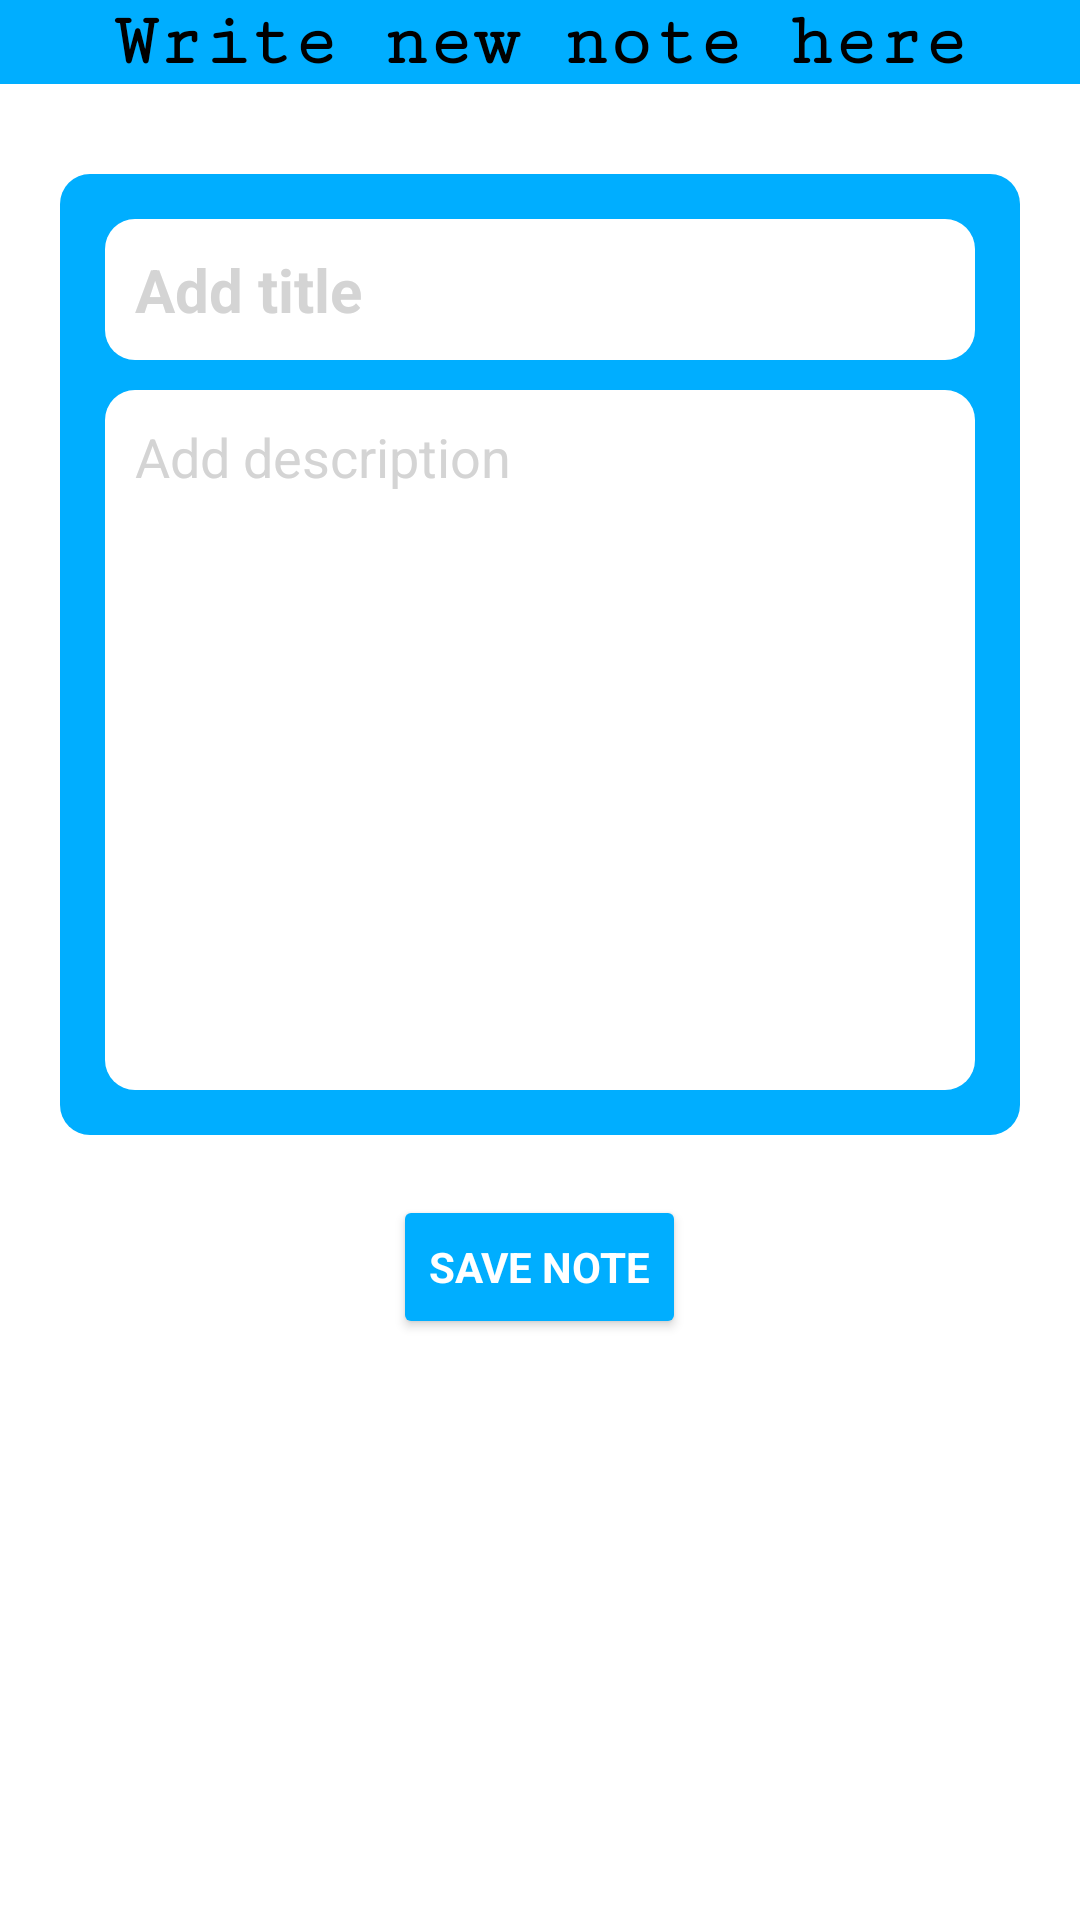

Layout XML and referenced resources for this Android screen:
<!-- AndroidManifest.xml: application theme Theme.MyNotes -->
<!-- res/layout/activity_add_note.xml -->
<?xml version="1.0" encoding="utf-8"?>
<LinearLayout xmlns:android="http://schemas.android.com/apk/res/android"
    xmlns:tools="http://schemas.android.com/tools"
    android:layout_width="match_parent"
    android:layout_height="match_parent"
    tools:context="AddNoteActivity"
    android:orientation="vertical"
    android:background="@drawable/bg">

    <TextView
        android:layout_width="match_parent"
        android:layout_height="wrap_content"
        android:text="@string/Write_new_note_here"
        android:textSize="25sp"
        android:background="@color/bg_blue"
        android:textColor="@color/black"
        android:textStyle="bold"
        android:fontFamily="serif-monospace"
        android:textAlignment="center"

        />

    <LinearLayout
        android:layout_width="match_parent"
        android:layout_height="wrap_content"
        android:layout_marginHorizontal="20dp"
        android:layout_marginTop="30dp"
        android:background="@drawable/rounded_corner_rectangle"
        android:orientation="vertical"
        android:padding="15dp">

        <EditText
            android:id="@+id/title"
            android:layout_width="match_parent"
            android:layout_height="wrap_content"
            android:background="@drawable/rounded_corner_rectangle_white"
            android:hint="@string/Title"
            android:padding="10dp"
            android:textColor="@color/black"
            android:textColorHint="#D4D4D4"
            android:textStyle="bold"
            android:textSize="20dp"

            />

        <EditText
            android:id="@+id/description"
            android:layout_width="match_parent"
            android:layout_height="wrap_content"
            android:layout_marginTop="10dp"
            android:background="@drawable/rounded_corner_rectangle_white"
            android:gravity="top"
            android:hint="@string/Description"
            android:lines="10"
            android:padding="10dp"
            android:textColor="@color/black"
            android:textColorHint="#D4D4D4"
            android:textSize="18dp"
            />

    </LinearLayout>

    <Button
        android:id="@+id/saveBtn"
        android:layout_width="wrap_content"
        android:layout_height="wrap_content"
        android:layout_gravity="center"
        android:layout_marginTop="20dp"
        android:backgroundTint="@color/bg_blue"
        android:text="@string/SAVE"
        android:fontFamily="sans-serif"
        android:textStyle="bold"
        android:textColor="@color/white"
        android:layout_marginBottom="10dp"/>


</LinearLayout>
<!-- resources referenced by this layout -->
<resources>
  <color name="bg_blue">#00AEFF</color>
  <color name="black">#FF000000</color>
  <color name="white">#FFFFFFFF</color>
  <!-- drawable rounded_corner_rectangle (drawable) -->
  <?xml version="1.0" encoding="utf-8"?>
  <shape xmlns:android="http://schemas.android.com/apk/res/android" android:shape="rectangle">
      <solid android:color="@color/bg_blue"
          />
      <corners android:radius="10dp"
          />
  
  </shape>
  <!-- drawable rounded_corner_rectangle_white (drawable) -->
  <?xml version="1.0" encoding="utf-8"?>
  <shape xmlns:android="http://schemas.android.com/apk/res/android" android:shape="rectangle">
      <solid android:color="@color/white"
          />
  
      <corners android:radius="10dp"
          />
  
  </shape>
  <string name="Description">Add description</string>
  <string name="SAVE">Save Note</string>
  <string name="Title">Add title</string>
  <string name="Write_new_note_here">Write new note here</string>
  <style name="Theme.MyNotes" parent="Theme.MaterialComponents.DayNight.NoActionBar">
          
          <item name="colorPrimary">@color/bg_blue</item>
          <item name="colorPrimaryVariant">@color/bg_blue</item>
          <item name="colorOnPrimary">@color/white</item>
          
          <item name="colorSecondary">@color/bg_blue</item>
          <item name="colorSecondaryVariant">@color/bg_blue</item>
          <item name="colorOnSecondary">@color/black</item>
          
          <item name="android:statusBarColor">?attr/colorPrimaryVariant</item>
          
      </style>
</resources>
